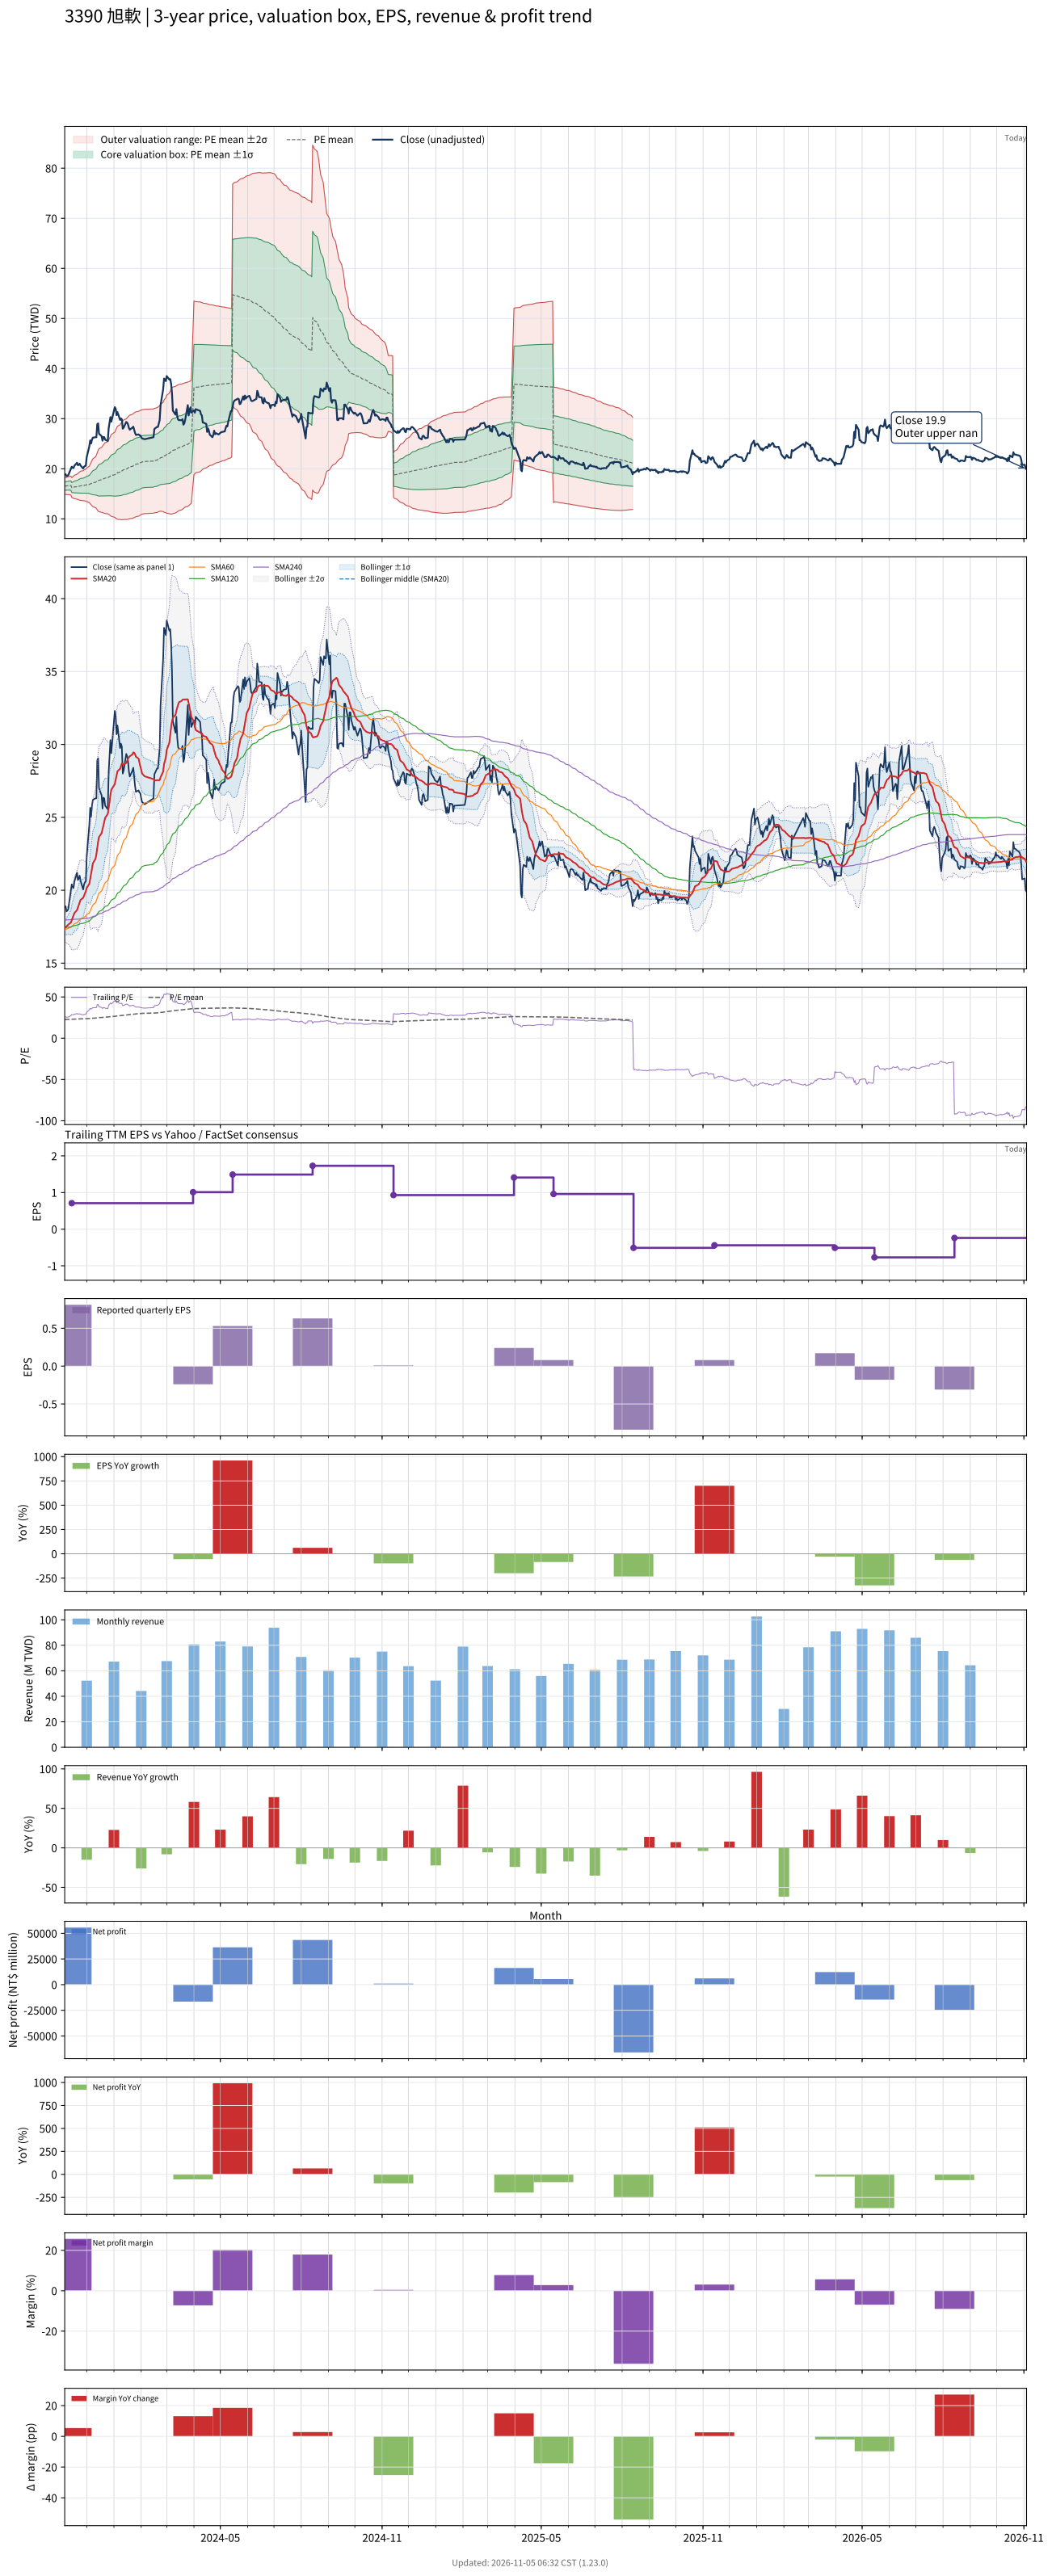

Data behind this chart, as committed beside it:
# chart-version: skill-stock-dynamic-val…
date, close, available_date, period_end, eps, ttm_eps, pe, pe_mean, pe_std, price_m2, price_m1, price_mean, price_p1, price_p2, forward_eps, forward_pe, forward_pe_mean, forward_pe_std, forward_price_m2, forward_price_m1, forward_price_mean, forward_price_p1, forward_price_p2, sma20
2023-11-06, 18.85, 2023-08-14, 2023-06-30, 0.39, 0.73, 25.82, 22.64, 1.119, 14.89, 15.71, 16.53, 17.35, 18.16, , , , , , , , , , 17.38
2023-11-07, 18.9, 2023-08-14, 2023-06-30, 0.39, 0.73, 25.89, 22.68, 1.15, 14.88, 15.72, 16.56, 17.4, 18.24, , , , , , , , , , 17.46
2023-11-08, 18.55, 2023-08-14, 2023-06-30, 0.39, 0.73, 25.41, 22.71, 1.172, 14.87, 15.73, 16.58, 17.44, 18.29, , , , , , , , , , 17.52
2023-11-09, 18.6, 2023-08-14, 2023-06-30, 0.39, 0.73, 25.48, 22.75, 1.195, 14.86, 15.73, 16.6, 17.48, 18.35, , , , , , , , , , 17.57
2023-11-10, 18.7, 2023-08-14, 2023-06-30, 0.39, 0.73, 25.62, 22.78, 1.219, 14.85, 15.74, 16.63, 17.52, 18.41, , , , , , , , , , 17.64
2023-11-13, 20, 2023-08-14, 2023-06-30, 0.39, 0.73, 27.4, 22.83, 1.285, 14.79, 15.73, 16.66, 17.6, 18.54, , , , , , , , , , 17.78
2023-11-14, 20.4, 2023-11-14, 2023-09-30, 0.81, 0.71, 28.73, 22.88, 1.391, 14.27, 15.26, 16.25, 17.24, 18.22, , , , , , , , , , 17.95
2023-11-15, 20.2, 2023-11-14, 2023-09-30, 0.81, 0.71, 28.45, 22.94, 1.477, 14.19, 15.24, 16.29, 17.34, 18.38, , , , , , , , , , 18.1
2023-11-16, 20.15, 2023-11-14, 2023-09-30, 0.81, 0.71, 28.38, 22.99, 1.555, 14.12, 15.22, 16.32, 17.43, 18.53, , , , , , , , , , 18.25
2023-11-17, 20.6, 2023-11-14, 2023-09-30, 0.81, 0.71, 29.01, 23.05, 1.646, 14.03, 15.2, 16.37, 17.54, 18.7, , , , , , , , , , 18.43
2023-11-20, 21.2, 2023-11-14, 2023-09-30, 0.81, 0.71, 29.86, 23.12, 1.754, 13.93, 15.17, 16.42, 17.66, 18.91, , , , , , , , , , 18.64
2023-11-21, 20.7, 2023-11-14, 2023-09-30, 0.81, 0.71, 29.15, 23.18, 1.834, 13.86, 15.16, 16.46, 17.76, 19.06, , , , , , , , , , 18.82
2023-11-22, 20.8, 2023-11-14, 2023-09-30, 0.81, 0.71, 29.3, 23.25, 1.912, 13.79, 15.15, 16.5, 17.86, 19.22, , , , , , , , , , 18.98
2023-11-23, 21, 2023-11-14, 2023-09-30, 0.81, 0.71, 29.58, 23.31, 1.994, 13.72, 15.13, 16.55, 17.96, 19.38, , , , , , , , , , 19.17
2023-11-24, 20.65, 2023-11-14, 2023-09-30, 0.81, 0.71, 29.08, 23.37, 2.058, 13.67, 15.13, 16.59, 18.05, 19.51, , , , , , , , , , 19.34
2023-11-27, 20.05, 2023-11-14, 2023-09-30, 0.81, 0.71, 28.24, 23.42, 2.102, 13.64, 15.14, 16.63, 18.12, 19.61, , , , , , , , , , 19.48
2023-11-28, 20.4, 2023-11-14, 2023-09-30, 0.81, 0.71, 28.73, 23.48, 2.152, 13.61, 15.14, 16.67, 18.2, 19.73, , , , , , , , , , 19.62
2023-11-29, 20.55, 2023-11-14, 2023-09-30, 0.81, 0.71, 28.94, 23.54, 2.205, 13.58, 15.14, 16.71, 18.28, 19.84, , , , , , , , , , 19.78
2023-11-30, 20.6, 2023-11-14, 2023-09-30, 0.81, 0.71, 29.01, 23.59, 2.256, 13.55, 15.15, 16.75, 18.35, 19.96, , , , , , , , , , 19.93
2023-12-01, 22.3, 2023-11-14, 2023-09-30, 0.81, 0.71, 31.41, 23.67, 2.362, 13.45, 15.13, 16.81, 18.48, 20.16, , , , , , , , , , 20.16
2023-12-04, 24.5, 2023-11-14, 2023-09-30, 0.81, 0.71, 34.51, 23.78, 2.556, 13.25, 15.07, 16.88, 18.7, 20.51, , , , , , , , , , 20.44
2023-12-05, 25.65, 2023-11-14, 2023-09-30, 0.81, 0.71, 36.13, 23.89, 2.789, 13, 14.98, 16.96, 18.94, 20.92, , , , , , , , , , 20.78
2023-12-06, 25.05, 2023-11-14, 2023-09-30, 0.81, 0.71, 35.28, 24, 2.972, 12.82, 14.93, 17.04, 19.15, 21.26, , , , , , , , , , 21.11
2023-12-07, 25.8, 2023-11-14, 2023-09-30, 0.81, 0.71, 36.34, 24.12, 3.173, 12.62, 14.87, 17.12, 19.38, 21.63, , , , , , , , , , 21.46
2023-12-08, 26.2, 2023-11-14, 2023-09-30, 0.81, 0.71, 36.9, 24.24, 3.374, 12.42, 14.82, 17.21, 19.61, 22, , , , , , , , , , 21.84
2023-12-11, 26.3, 2023-11-14, 2023-09-30, 0.81, 0.71, 37.04, 24.37, 3.564, 12.24, 14.77, 17.3, 19.83, 22.36, , , , , , , , , , 22.16
2023-12-12, 26.3, 2023-11-14, 2023-09-30, 0.81, 0.71, 37.04, 24.49, 3.742, 12.08, 14.73, 17.39, 20.05, 22.7, , , , , , , , , , 22.45
2023-12-13, 28.9, 2023-11-14, 2023-09-30, 0.81, 0.71, 40.7, 24.65, 4.017, 11.8, 14.65, 17.5, 20.35, 23.2, , , , , , , , , , 22.89
2023-12-14, 29.05, 2023-11-14, 2023-09-30, 0.81, 0.71, 40.92, 24.81, 4.275, 11.54, 14.58, 17.61, 20.65, 23.68, , , , , , , , , , 23.33
2023-12-15, 27, 2023-11-14, 2023-09-30, 0.81, 0.71, 38.03, 24.94, 4.434, 11.41, 14.56, 17.71, 20.85, 24, , , , , , , , , , 23.65
2023-12-18, 26.5, 2023-11-14, 2023-09-30, 0.81, 0.71, 37.32, 25.07, 4.567, 11.31, 14.56, 17.8, 21.04, 24.28, , , , , , , , , , 23.91
2023-12-19, 25.6, 2023-11-14, 2023-09-30, 0.81, 0.71, 36.06, 25.18, 4.667, 11.25, 14.57, 17.88, 21.19, 24.51, , , , , , , , , , 24.16
2023-12-20, 26.35, 2023-11-14, 2023-09-30, 0.81, 0.71, 37.11, 25.31, 4.783, 11.18, 14.57, 17.97, 21.37, 24.76, , , , , , , , , , 24.44
2023-12-21, 26.3, 2023-11-14, 2023-09-30, 0.81, 0.71, 37.04, 25.43, 4.893, 11.11, 14.58, 18.06, 21.53, 25.01, , , , , , , , , , 24.7
2023-12-22, 25.8, 2023-11-14, 2023-09-30, 0.81, 0.71, 36.34, 25.55, 4.987, 11.06, 14.6, 18.14, 21.68, 25.22, , , , , , , , , , 24.96
2023-12-25, 25.55, 2023-11-14, 2023-09-30, 0.81, 0.71, 35.99, 25.66, 5.069, 11.02, 14.62, 18.22, 21.82, 25.42, , , , , , , , , , 25.23
2023-12-26, 28.1, 2023-11-14, 2023-09-30, 0.81, 0.71, 39.58, 25.8, 5.217, 10.91, 14.61, 18.32, 22.02, 25.73, , , , , , , , , , 25.62
2023-12-27, 29.2, 2023-11-14, 2023-09-30, 0.81, 0.71, 41.13, 25.96, 5.391, 10.77, 14.6, 18.43, 22.26, 26.09, , , , , , , , , , 26.05
2023-12-28, 30.3, 2023-11-14, 2023-09-30, 0.81, 0.71, 42.68, 26.13, 5.591, 10.61, 14.58, 18.55, 22.52, 26.49, , , , , , , , , , 26.54
2023-12-29, 29.4, 2023-11-14, 2023-09-30, 0.81, 0.71, 41.41, 26.29, 5.748, 10.5, 14.59, 18.67, 22.75, 26.83, , , , , , , , , , 26.89
2024-01-02, 32.3, 2023-11-14, 2023-09-30, 0.81, 0.71, 45.49, 26.49, 5.993, 10.3, 14.55, 18.81, 23.06, 27.32, , , , , , , , , , 27.28
2024-01-03, 31.95, 2023-11-14, 2023-09-30, 0.81, 0.71, 45, 26.69, 6.209, 10.13, 14.54, 18.95, 23.36, 27.76, , , , , , , , , , 27.6
2024-01-04, 30.7, 2023-11-14, 2023-09-30, 0.81, 0.71, 43.24, 26.87, 6.37, 10.03, 14.55, 19.08, 23.6, 28.12, , , , , , , , , , 27.88
2024-01-05, 31.3, 2023-11-14, 2023-09-30, 0.81, 0.71, 44.08, 27.06, 6.54, 9.926, 14.57, 19.21, 23.85, 28.5, , , , , , , , , , 28.16
2024-01-08, 29.75, 2023-11-14, 2023-09-30, 0.81, 0.71, 41.9, 27.23, 6.655, 9.884, 14.61, 19.33, 24.06, 28.79, , , , , , , , , , 28.33
2024-01-09, 30.05, 2023-11-14, 2023-09-30, 0.81, 0.71, 42.32, 27.41, 6.772, 9.844, 14.65, 19.46, 24.27, 29.08, , , , , , , , , , 28.52
2024-01-10, 29.85, 2023-11-14, 2023-09-30, 0.81, 0.71, 42.04, 27.58, 6.877, 9.819, 14.7, 19.58, 24.47, 29.35, , , , , , , , , , 28.7
2024-01-11, 28, 2023-11-14, 2023-09-30, 0.81, 0.71, 39.44, 27.73, 6.937, 9.841, 14.77, 19.69, 24.62, 29.54, , , , , , , , , , 28.65
2024-01-12, 28.2, 2023-11-14, 2023-09-30, 0.81, 0.71, 39.72, 27.89, 6.995, 9.869, 14.84, 19.8, 24.77, 29.73, , , , , , , , , , 28.61
2024-01-15, 29.35, 2023-11-14, 2023-09-30, 0.81, 0.71, 41.34, 28.06, 7.073, 9.878, 14.9, 19.92, 24.94, 29.97, , , , , , , , , , 28.73
2024-01-16, 29.2, 2023-11-14, 2023-09-30, 0.81, 0.71, 41.13, 28.23, 7.144, 9.896, 14.97, 20.04, 25.11, 30.18, , , , , , , , , , 28.86
2024-01-17, 28.85, 2023-11-14, 2023-09-30, 0.81, 0.71, 40.63, 28.39, 7.202, 9.928, 15.04, 20.16, 25.27, 30.38, , , , , , , , , , 29.02
2024-01-18, 28.15, 2023-11-14, 2023-09-30, 0.81, 0.71, 39.65, 28.54, 7.244, 9.979, 15.12, 20.27, 25.41, 30.55, , , , , , , , , , 29.11
2024-01-19, 27.8, 2023-11-14, 2023-09-30, 0.81, 0.71, 39.15, 28.69, 7.275, 10.04, 15.21, 20.37, 25.54, 30.7, , , , , , , , , , 29.19
2024-01-22, 28.2, 2023-11-14, 2023-09-30, 0.81, 0.71, 39.72, 28.85, 7.309, 10.1, 15.29, 20.48, 25.67, 30.86, , , , , , , , , , 29.31
2024-01-23, 28.4, 2023-11-14, 2023-09-30, 0.81, 0.71, 40, 29.01, 7.345, 10.17, 15.38, 20.59, 25.81, 31.02, , , , , , , , , , 29.45
2024-01-24, 27.8, 2023-11-14, 2023-09-30, 0.81, 0.71, 39.15, 29.16, 7.365, 10.24, 15.47, 20.7, 25.93, 31.16, , , , , , , , , , 29.44
2024-01-25, 27.15, 2023-11-14, 2023-09-30, 0.81, 0.71, 38.24, 29.3, 7.373, 10.33, 15.57, 20.8, 26.04, 31.27, , , , , , , , , , 29.34
2024-01-26, 26.75, 2023-11-14, 2023-09-30, 0.81, 0.71, 37.68, 29.44, 7.374, 10.43, 15.67, 20.9, 26.14, 31.37, , , , , , , , , , 29.16
... 667 more rows
